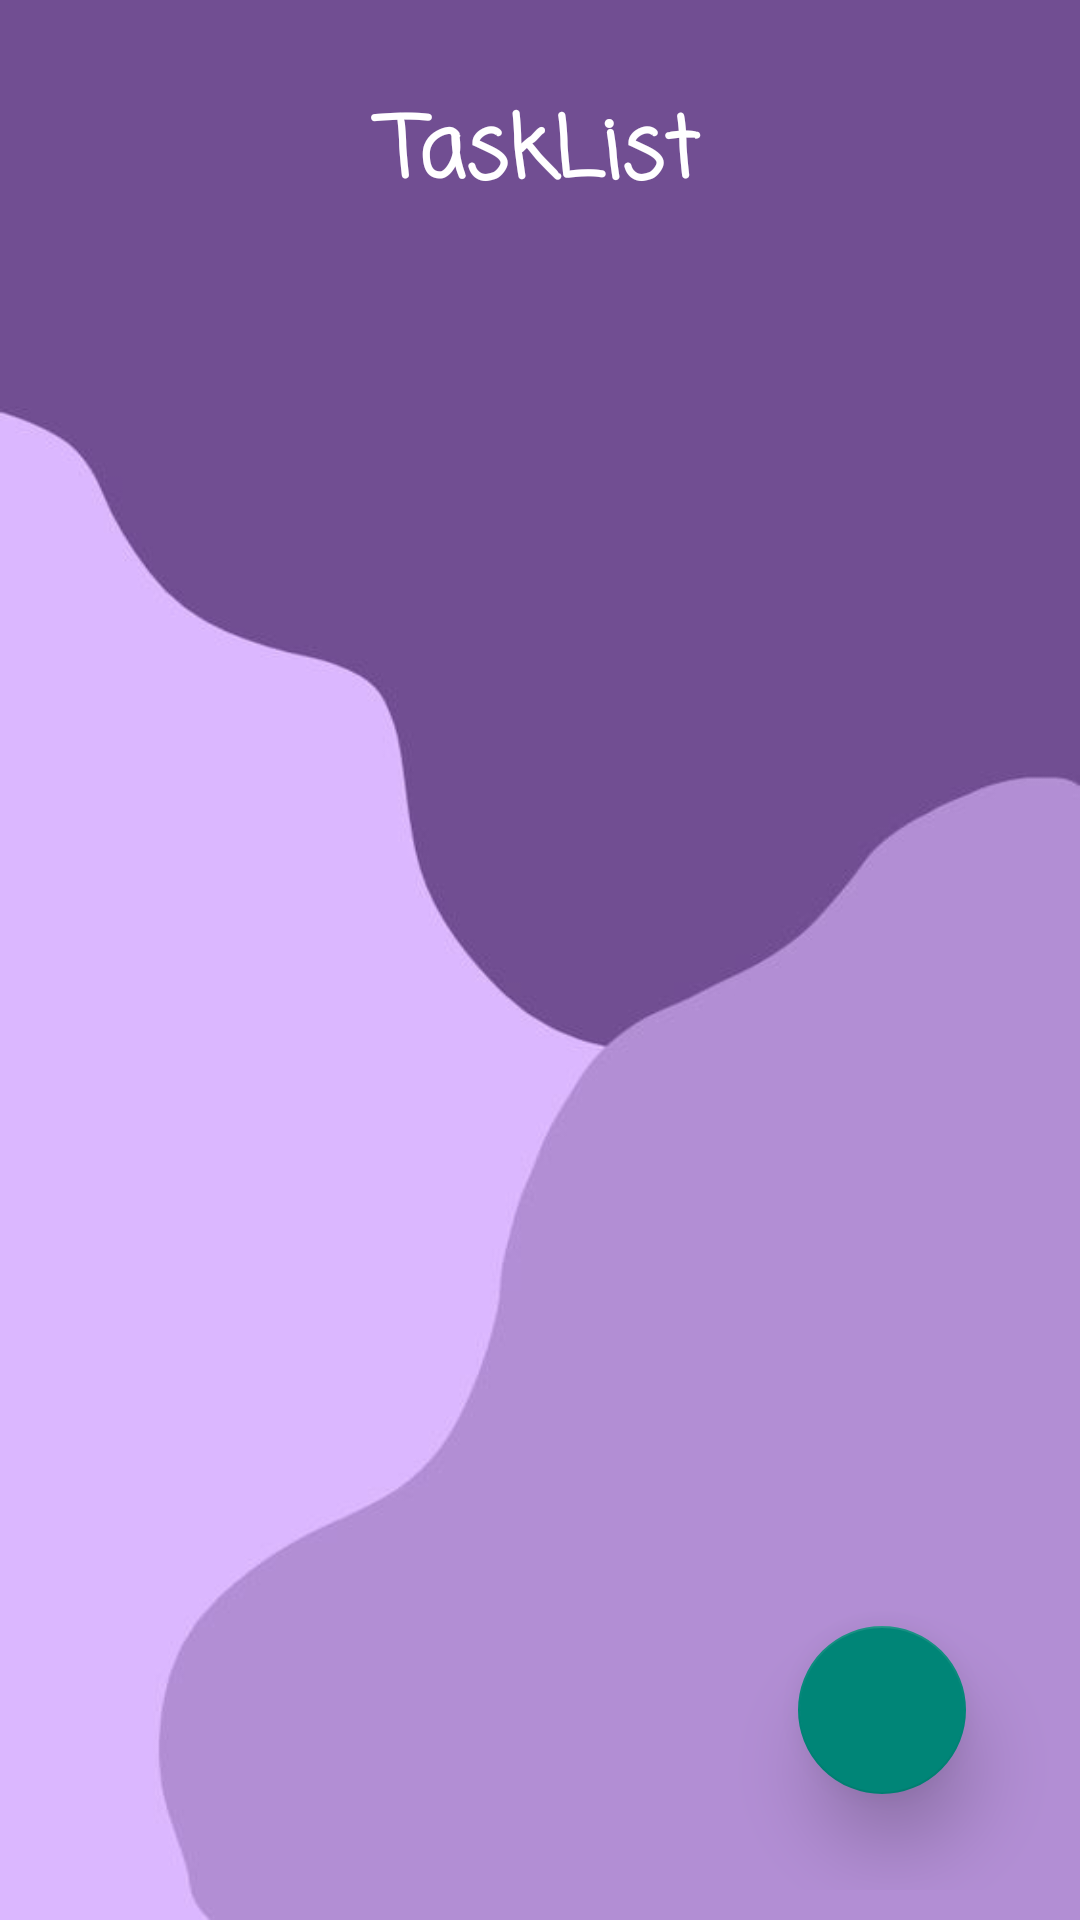

This screen was rendered from an Android layout file. Write that file and the resources it references.
<!-- AndroidManifest.xml: application theme Theme.Final_Todo -->
<!-- res/layout/fragment_todo_list.xml -->
<?xml version="1.0" encoding="utf-8"?>
<androidx.constraintlayout.widget.ConstraintLayout xmlns:android="http://schemas.android.com/apk/res/android"
    xmlns:app="http://schemas.android.com/apk/res-auto"
    xmlns:tools="http://schemas.android.com/tools"
    android:layout_width="match_parent"
    android:layout_height="match_parent"
    android:padding="10dp"
    android:theme="@style/Theme.Black_action_statusBar"
    android:background="@drawable/back"
    tools:context=".TodoListFragment">

    <TextView
        android:id="@+id/activity_todo_list_category"
        android:layout_width="0dp"
        android:layout_height="wrap_content"
        android:layout_marginTop="20dp"
        android:layout_marginBottom="11dp"
        android:fontFamily="casual"
        android:text="TaskList"
        android:textAlignment="center"
        android:textAppearance="@style/TextAppearance.AppCompat.Body1"
        android:textColor="@color/white"
        android:textSize="28sp"
        android:textStyle="bold"
        app:layout_constraintBottom_toTopOf="@+id/activity_todo_list_rv_todo"
        app:layout_constraintEnd_toEndOf="parent"
        app:layout_constraintStart_toStartOf="parent"
        app:layout_constraintTop_toTopOf="parent" />

    <androidx.recyclerview.widget.RecyclerView
        android:id="@+id/activity_todo_list_rv_todo"
        android:layout_width="0dp"
        android:layout_height="0dp"
        app:layout_constraintBottom_toBottomOf="parent"
        app:layout_constraintEnd_toEndOf="parent"
        app:layout_constraintHorizontal_bias="0.473"
        app:layout_constraintStart_toStartOf="parent"
        app:layout_constraintTop_toBottomOf="@+id/activity_todo_list_category"
        tools:listitem="@layout/todoitemlayout" />

    <com.google.android.material.floatingactionbutton.FloatingActionButton
        android:id="@+id/floatbtn"
        android:layout_width="wrap_content"
        android:layout_height="wrap_content"
        android:layout_alignParentEnd="true"
        android:layout_alignParentBottom="true"
        android:layout_marginEnd="28dp"
        android:layout_marginBottom="32dp"
        app:elevation="15dp"
        app:maxImageSize="25dp"
        android:src="@drawable/baseline_add_24"
        app:layout_constraintBottom_toBottomOf="parent"
        app:layout_constraintEnd_toEndOf="parent"
        tools:ignore="MissingConstraints" />

</androidx.constraintlayout.widget.ConstraintLayout>
<!-- res/layout/todoitemlayout.xml (included above) -->
<?xml version="1.0" encoding="utf-8"?>
<LinearLayout xmlns:android="http://schemas.android.com/apk/res/android"
    xmlns:app="http://schemas.android.com/apk/res-auto"
    xmlns:tools="http://schemas.android.com/tools"
    android:layout_width="match_parent"
    android:layout_height="wrap_content"
    android:orientation="vertical">

    <androidx.cardview.widget.CardView
        android:layout_width="match_parent"
        android:layout_height="wrap_content"
        android:layout_marginBottom="20dp"
        android:layout_marginTop="10dp"
        android:background="#33FF"
        app:cardCornerRadius="20dp">

        <LinearLayout
            android:layout_width="match_parent"
            android:layout_height="match_parent"
            android:layout_gravity="center_horizontal"
            android:background="#422D53"
            android:orientation="vertical"
            android:padding="24dp">

            <LinearLayout
                android:layout_width="match_parent"
                android:layout_height="58dp"
                android:orientation="horizontal">

                

                <TextView
                    android:id="@+id/todo_item_tv_title"
                    android:layout_width="234dp"
                    android:layout_height="match_parent"
                    android:text="@string/textview_todo"
                    android:textAlignment="textStart"
                    android:textColor="#FAF6F6"
                    android:textSize="26sp"
                    android:textStyle="bold" />

                <TextView
                    android:id="@+id/todo_item_tv_complete"
                    android:layout_width="105dp"
                    android:layout_height="match_parent"
                    android:layout_marginTop="7dp"
                    android:layout_weight="1"
                    android:text="@string/textview_todo"
                    android:textAlignment="textEnd"
                    android:textColor="#F6F2F2"
                    android:textSize="18sp" />


                

            </LinearLayout>

            <LinearLayout
                android:layout_width="match_parent"
                android:layout_height="70dp"
                android:orientation="horizontal">

                <TextView

                    android:id="@+id/todo_item_tv_description"
                    android:layout_width="275dp"
                    android:layout_height="wrap_content"
                    android:layout_marginTop="10dp"
                    android:text="@string/textview_todo"
                    android:textColor="#FAF6F6"
                    android:textSize="20sp" />

                <pl.droidsonroids.gif.GifImageView
                    android:id="@+id/id_completed_gif"
                    android:layout_width="67dp"
                    android:layout_height="match_parent"

                    android:src="@drawable/check"
                    android:visibility="invisible" />
            </LinearLayout>

            <LinearLayout
                android:layout_width="match_parent"
                android:layout_height="wrap_content"
                android:layout_marginTop="0dp"
                android:orientation="horizontal">


                <TextView
                    android:id="@+id/todo_item_tv_date"
                    android:layout_width="wrap_content"
                    android:layout_height="wrap_content"
                    android:layout_weight="1"
                    android:text="@string/textview_todo"
                    android:textColor="#F4EFEF"
                    android:textSize="18sp" />

                <TextView
                    android:id="@+id/todo_item_tv_prority"
                    android:layout_width="wrap_content"
                    android:layout_height="wrap_content"
                    android:layout_weight="1"
                    android:text="@string/textview_todo"
                    android:textAlignment="textEnd"
                    android:textColor="#F6F2F2"
                    android:textSize="18sp" />
            </LinearLayout>


        </LinearLayout>
    </androidx.cardview.widget.CardView>
</LinearLayout>
<!-- resources referenced by this layout -->
<resources>
  <color name="white">#FFFFFFFF</color>
  <!-- drawable back: jpg bitmap (drawable, 7995 bytes) -->
  <string name="textview_todo">TextView</string>
  <style name="Theme.Black_action_statusBar" parent="Theme.AppCompat.DayNight.DarkActionBar">
          
          <item name="colorPrimary">@color/black</item>
          <item name="colorPrimaryVariant">@color/purple_700</item>
          <item name="colorOnPrimary">@color/white</item>
          
          <item name="colorSecondary">@color/teal_200</item>
          <item name="colorSecondaryVariant">@color/teal_700</item>
          <item name="colorOnSecondary">@color/black</item>
          
          <item name="android:statusBarColor">@color/black</item>
  
          
  
      </style>
  <style name="Theme.Final_Todo" parent="Theme.AppCompat.DayNight.DarkActionBar">
          
          <item name="colorPrimary">@color/purple_500</item>
          <item name="colorPrimaryVariant">@color/purple_700</item>
          <item name="colorOnPrimary">@color/white</item>
          
          <item name="colorSecondary">@color/teal_200</item>
          <item name="colorSecondaryVariant">@color/teal_700</item>
          <item name="colorOnSecondary">@color/black</item>
          
          <item name="android:statusBarColor">@color/purple_500</item>
          
      </style>
  <color name="black">#FF000000</color>
  <color name="purple_700">#FF3700B3</color>
  <color name="teal_200">#FF03DAC5</color>
  <color name="teal_700">#FF018786</color>
  <color name="purple_500">#201F41</color>
</resources>
